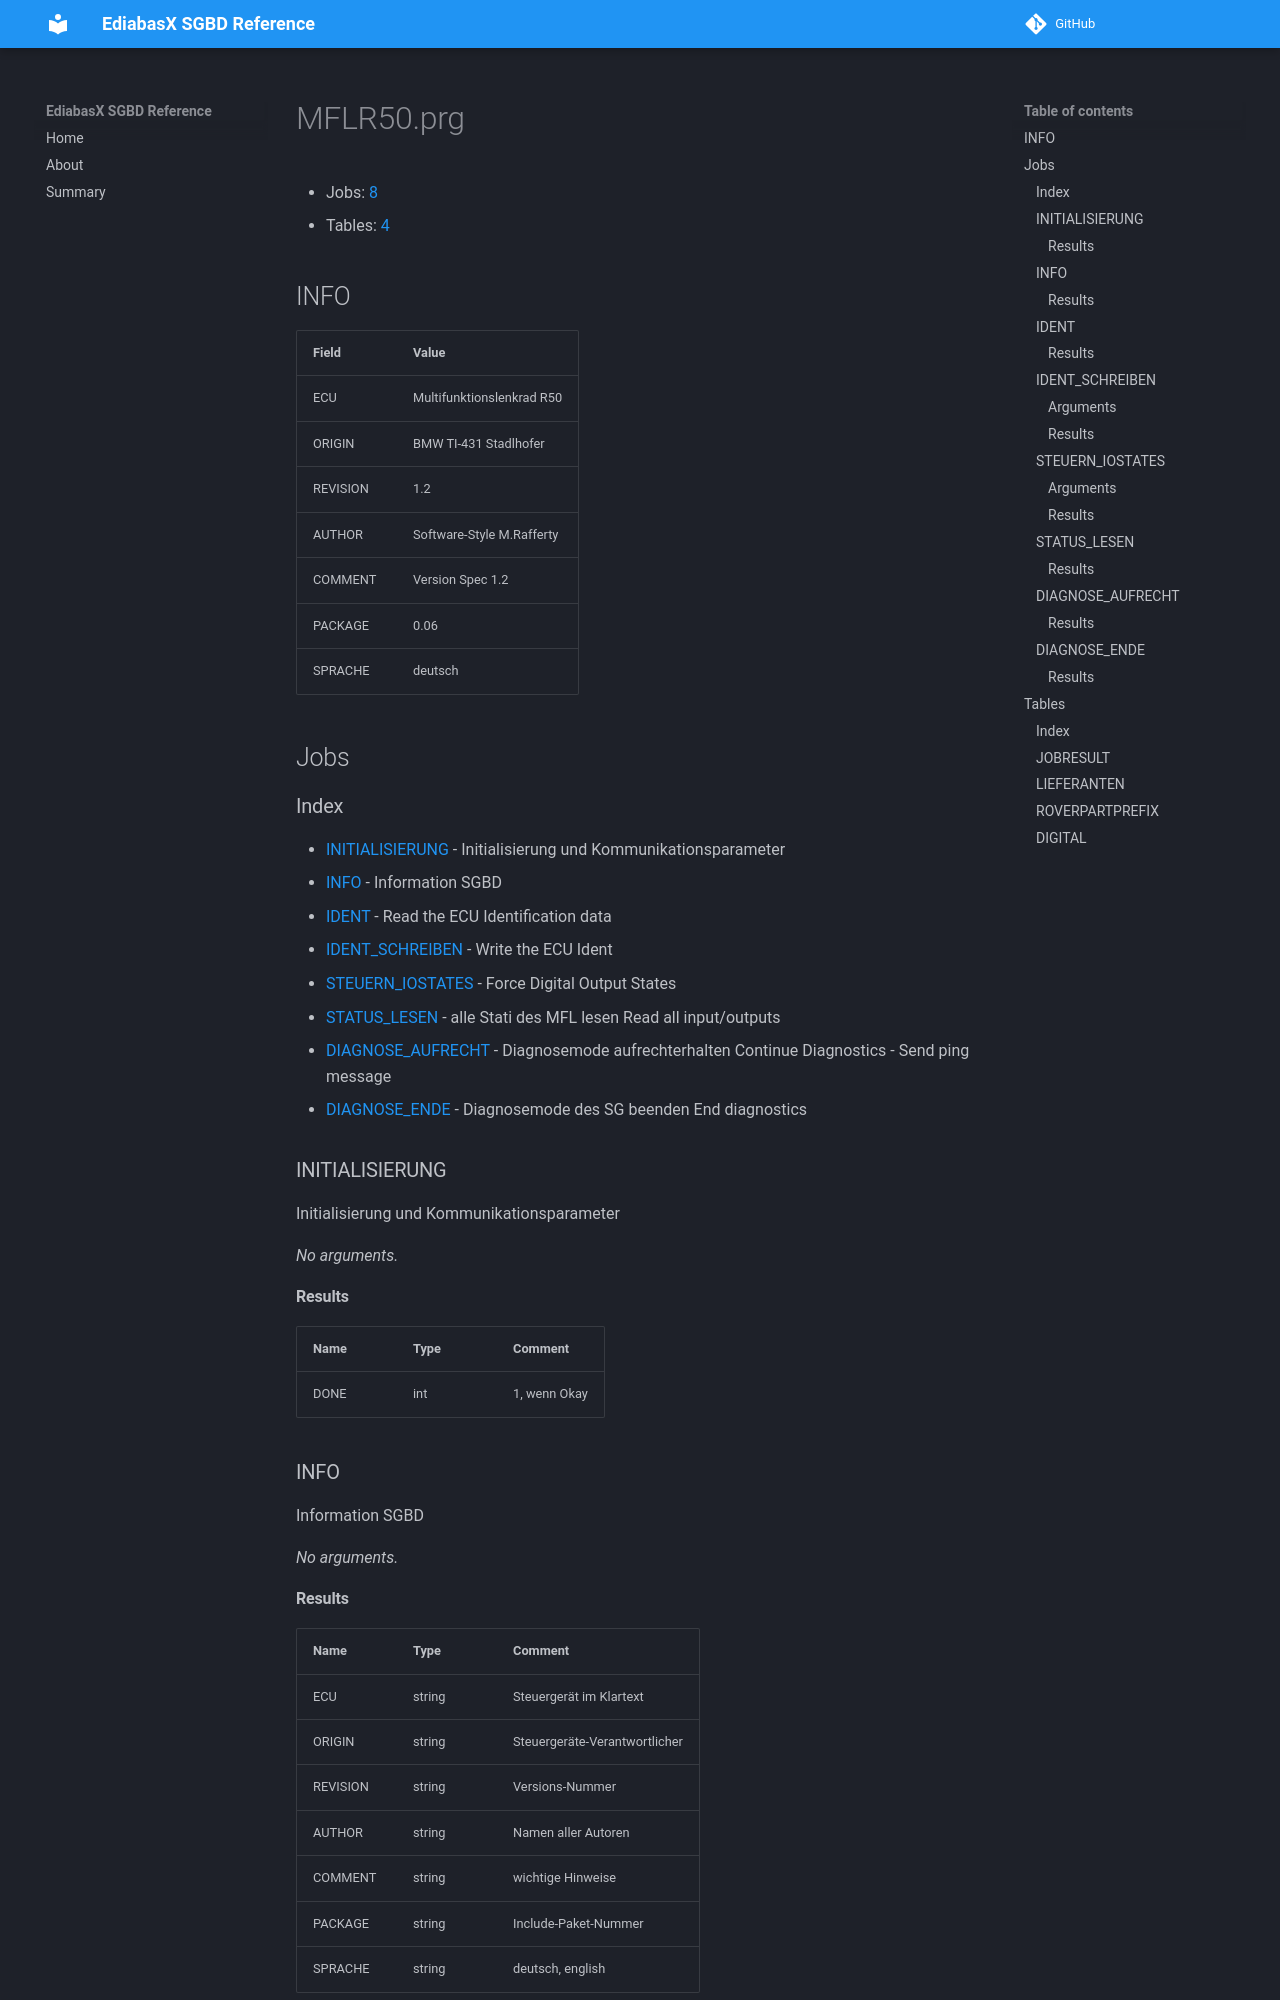

repository: emdzej/ediabasx-docs-sgbd · page: sgbd/MFLR50/index.html · generator: mkdocs

# MFLR50.prg

- Jobs: [8](#jobs)
- Tables: [4](#tables)

## INFO

| Field | Value |
| --- | --- |
| ECU | Multifunktionslenkrad R50 |
| ORIGIN | BMW TI-431 Stadlhofer |
| REVISION | 1.2 |
| AUTHOR | Software-Style M.Rafferty |
| COMMENT | Version Spec 1.2 |
| PACKAGE | 0.06 |
| SPRACHE | deutsch |

## Jobs

### Index

- [INITIALISIERUNG](#job-initialisierung) - Initialisierung und Kommunikationsparameter
- [INFO](#job-info) - Information SGBD
- [IDENT](#job-ident) - Read the ECU Identification data
- [IDENT_SCHREIBEN](#job-ident-schreiben) - Write the ECU Ident
- [STEUERN_IOSTATES](#job-steuern-iostates) - Force Digital Output States
- [STATUS_LESEN](#job-status-lesen) - alle Stati des MFL lesen Read all input/outputs
- [DIAGNOSE_AUFRECHT](#job-diagnose-aufrecht) - Diagnosemode aufrechterhalten Continue Diagnostics - Send ping message
- [DIAGNOSE_ENDE](#job-diagnose-ende) - Diagnosemode des SG beenden End diagnostics

<a id="job-initialisierung"></a>
### INITIALISIERUNG

Initialisierung und Kommunikationsparameter

_No arguments._

#### Results

| Name | Type | Comment |
| --- | --- | --- |
| DONE | int | 1, wenn Okay |

<a id="job-info"></a>
### INFO

Information SGBD

_No arguments._
